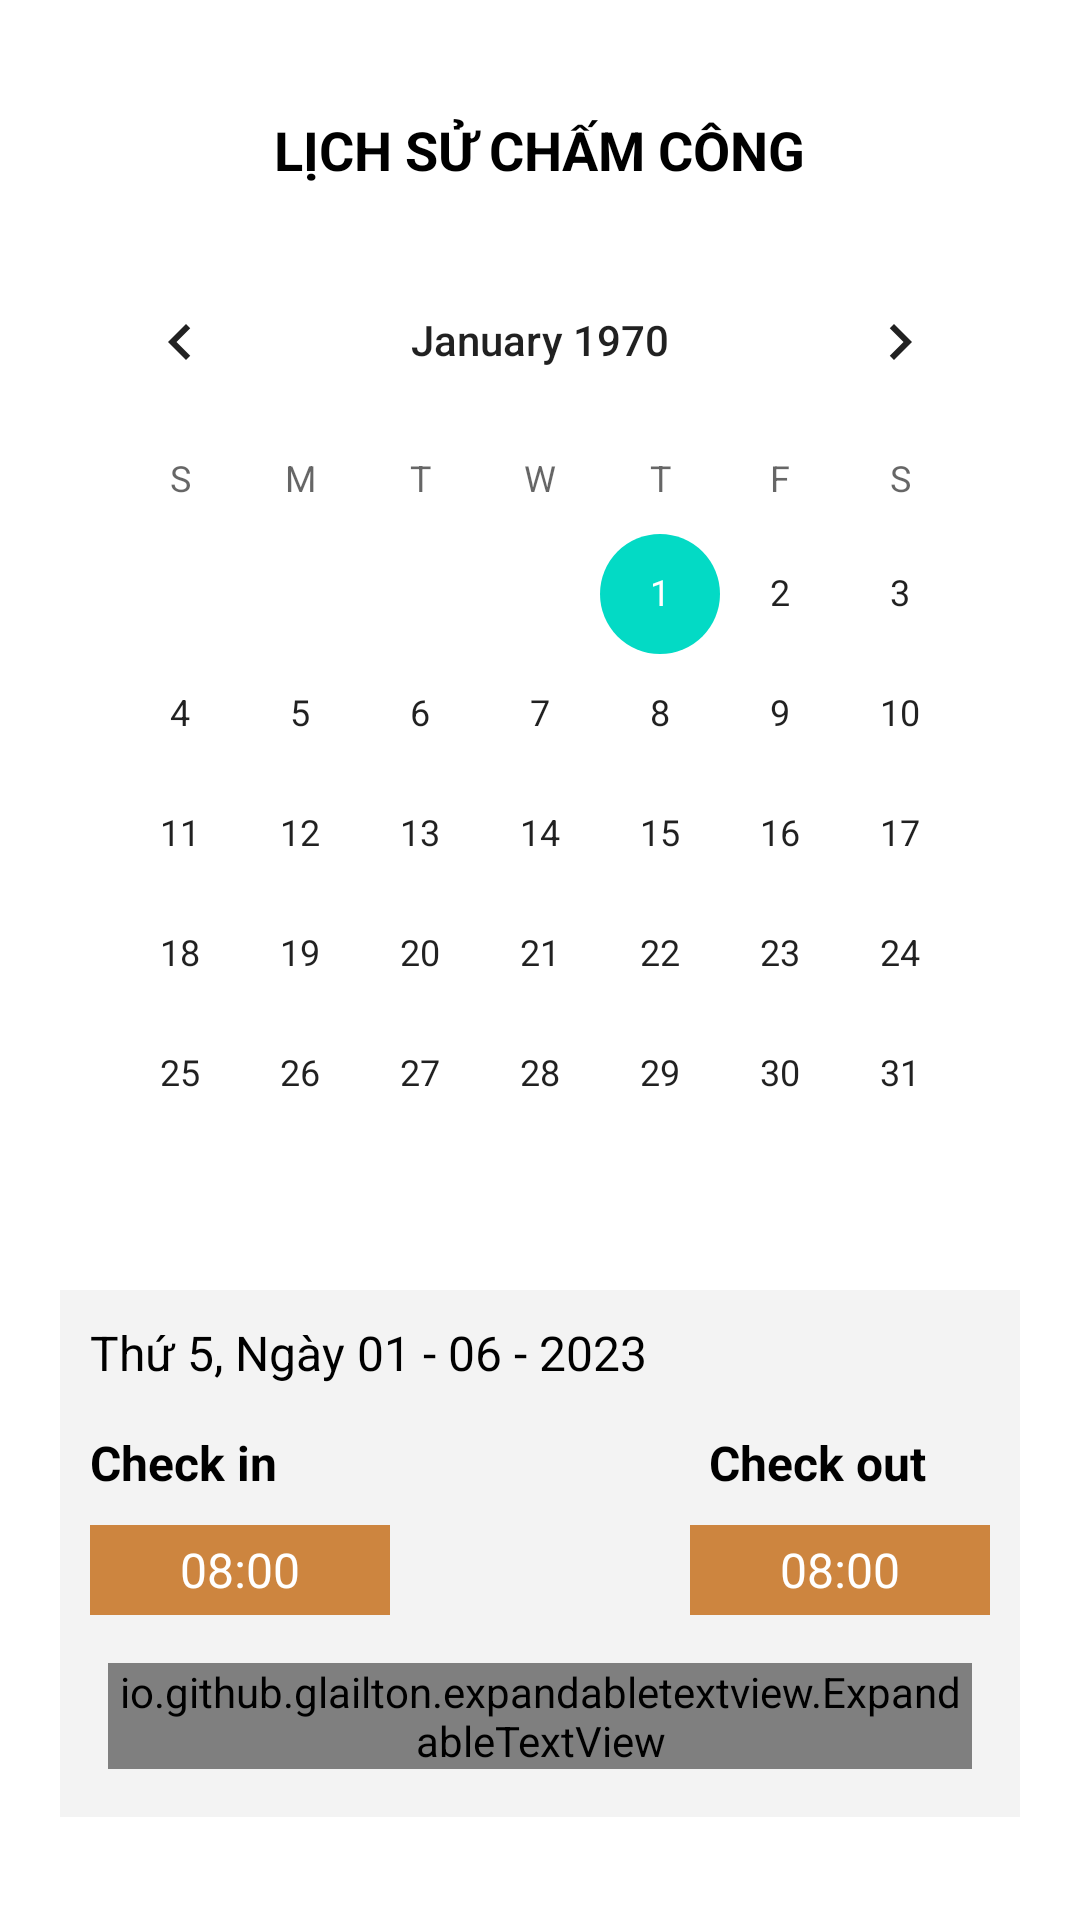

The Android layout XML behind this screen, and the referenced resources:
<!-- AndroidManifest.xml: application theme Theme.MyCheckin -->
<!-- res/layout/activity_history_checkin.xml -->
<?xml version="1.0" encoding="utf-8"?>
<layout xmlns:android="http://schemas.android.com/apk/res/android"
    xmlns:expandableTextView="http://schemas.android.com/apk/res-auto">

    <ScrollView
        android:layout_width="match_parent"
        android:layout_height="match_parent">


        <LinearLayout
            android:layout_width="match_parent"
            android:layout_height="match_parent"
            android:orientation="vertical">

            <LinearLayout
                android:layout_width="match_parent"
                android:layout_height="60dp"
                android:layout_marginLeft="20dp"
                android:layout_marginTop="20dp"
                android:layout_marginRight="20dp"
                android:gravity="center">

                <TextView
                    android:layout_width="wrap_content"
                    android:layout_height="wrap_content"
                    android:text="@string/title_history_checkin"
                    android:textColor="@color/black"
                    android:textSize="18dp"
                    android:textStyle="bold" />

            </LinearLayout>

            <LinearLayout
                android:layout_width="match_parent"
                android:layout_height="350dp"
                android:layout_marginLeft="20dp"
                android:layout_marginRight="20dp">

                <CalendarView
                    android:id="@+id/calendar"
                    android:layout_width="match_parent"
                    android:layout_height="310dp"
                    android:layout_marginTop="0dp"
                    android:scrollbars="none" />
            </LinearLayout>

            <RelativeLayout
                android:layout_width="match_parent"
                android:layout_height="wrap_content"
                android:layout_marginLeft="20dp"
                android:layout_marginRight="20dp"
                android:background="#F3F3F3">

                <TextView
                    android:id="@+id/tvdate"
                    android:layout_width="wrap_content"
                    android:layout_height="wrap_content"
                    android:layout_marginLeft="10dp"
                    android:layout_marginTop="10dp"
                    android:text="Thứ 5, Ngày 01 - 06 - 2023"
                    android:textColor="@color/black"
                    android:textSize="16dp" />

                <TextView
                    android:id="@+id/tvcheckin"
                    android:layout_width="wrap_content"
                    android:layout_height="wrap_content"
                    android:layout_below="@+id/tvdate"
                    android:layout_marginLeft="10dp"
                    android:layout_marginTop="15dp"
                    android:text="Check in"
                    android:textColor="@color/black"
                    android:textSize="16dp"
                    android:textStyle="bold" />

                <TextView
                    android:layout_width="wrap_content"
                    android:layout_height="wrap_content"
                    android:layout_below="@id/tvdate"
                    android:layout_marginLeft="144dp"
                    android:layout_marginTop="15dp"
                    android:layout_toRightOf="@+id/tvcheckin"
                    android:text="Check out"
                    android:textColor="@color/black"
                    android:textSize="16dp"
                    android:textStyle="bold" />

                <LinearLayout
                    android:id="@+id/panel"
                    android:layout_width="100dp"
                    android:layout_height="30dp"
                    android:layout_below="@+id/tvcheckin"
                    android:layout_marginLeft="10dp"
                    android:layout_marginTop="10dp"
                    android:background="@color/orgain"
                    android:gravity="center">

                    <TextView
                        android:id="@+id/txtCheckin"
                        android:layout_width="match_parent"
                        android:layout_height="match_parent"
                        android:gravity="center"
                        android:text="08:00"
                        android:textColor="@color/white"
                        android:textSize="16dp" />
                </LinearLayout>

                <LinearLayout
                    android:layout_width="100dp"
                    android:layout_height="30dp"
                    android:layout_below="@+id/tvcheckin"
                    android:layout_marginLeft="100dp"
                    android:layout_marginTop="10dp"
                    android:layout_toRightOf="@+id/panel"
                    android:background="@color/orgain"
                    android:gravity="center">

                    <TextView
                        android:id="@+id/txtCheckout"
                        android:layout_width="wrap_content"
                        android:layout_height="wrap_content"
                        android:text="08:00"
                        android:textColor="@color/white"
                        android:textSize="16dp" />
                </LinearLayout>

                <ScrollView
                    android:layout_margin="16dp"
                    android:layout_below="@id/panel"
                    android:id="@+id/SCROLLER_ID"
                    android:layout_width="fill_parent"
                    android:layout_height="wrap_content"
                    android:scrollbars="vertical"
                    android:fillViewport="true">
                    <io.github.glailton.expandabletextview.ExpandableTextView
                        android:layout_weight="1.0"
                        android:id="@+id/tvLateNumber"
                        android:layout_width="fill_parent"
                        android:layout_height="fill_parent"
                        expandableTextView:collapsedLines="2"
                        expandableTextView:animDuration="500"
                        expandableTextView:readMoreText="Xem thêm"
                        expandableTextView:readLessText="it hơn"
                        expandableTextView:textMode="line"
                        expandableTextView:isExpanded="true" />
                </ScrollView>

            </RelativeLayout>

        </LinearLayout>
    </ScrollView>
</layout>
<!-- resources referenced by this layout -->
<resources>
  <color name="black">#FF000000</color>
  <color name="orgain">#CD853F</color>
  <color name="white">#FFFFFFFF</color>
  <string name="title_history_checkin">LỊCH SỬ CHẤM CÔNG</string>
  <style name="Theme.MyCheckin" parent="Theme.MaterialComponents.Light.NoActionBar">
          
          <item name="colorPrimary">@color/purple_500</item>
          <item name="colorPrimaryVariant">@color/purple_700</item>
          <item name="colorOnPrimary">@color/white</item>
          
          <item name="colorSecondary">@color/teal_200</item>
          <item name="colorSecondaryVariant">@color/teal_700</item>
          <item name="colorOnSecondary">@color/black</item>
          
          <item name="android:statusBarColor" tools:targetApi="l">?attr/colorPrimaryVariant</item>
          <item name="android:navigationBarColor">@color/bottom_nav_color</item>
          
      </style>
  <color name="purple_500">#FF6200EE</color>
  <color name="purple_700">#FF3700B3</color>
  <color name="teal_200">#FF03DAC5</color>
  <color name="teal_700">#FF018786</color>
</resources>
